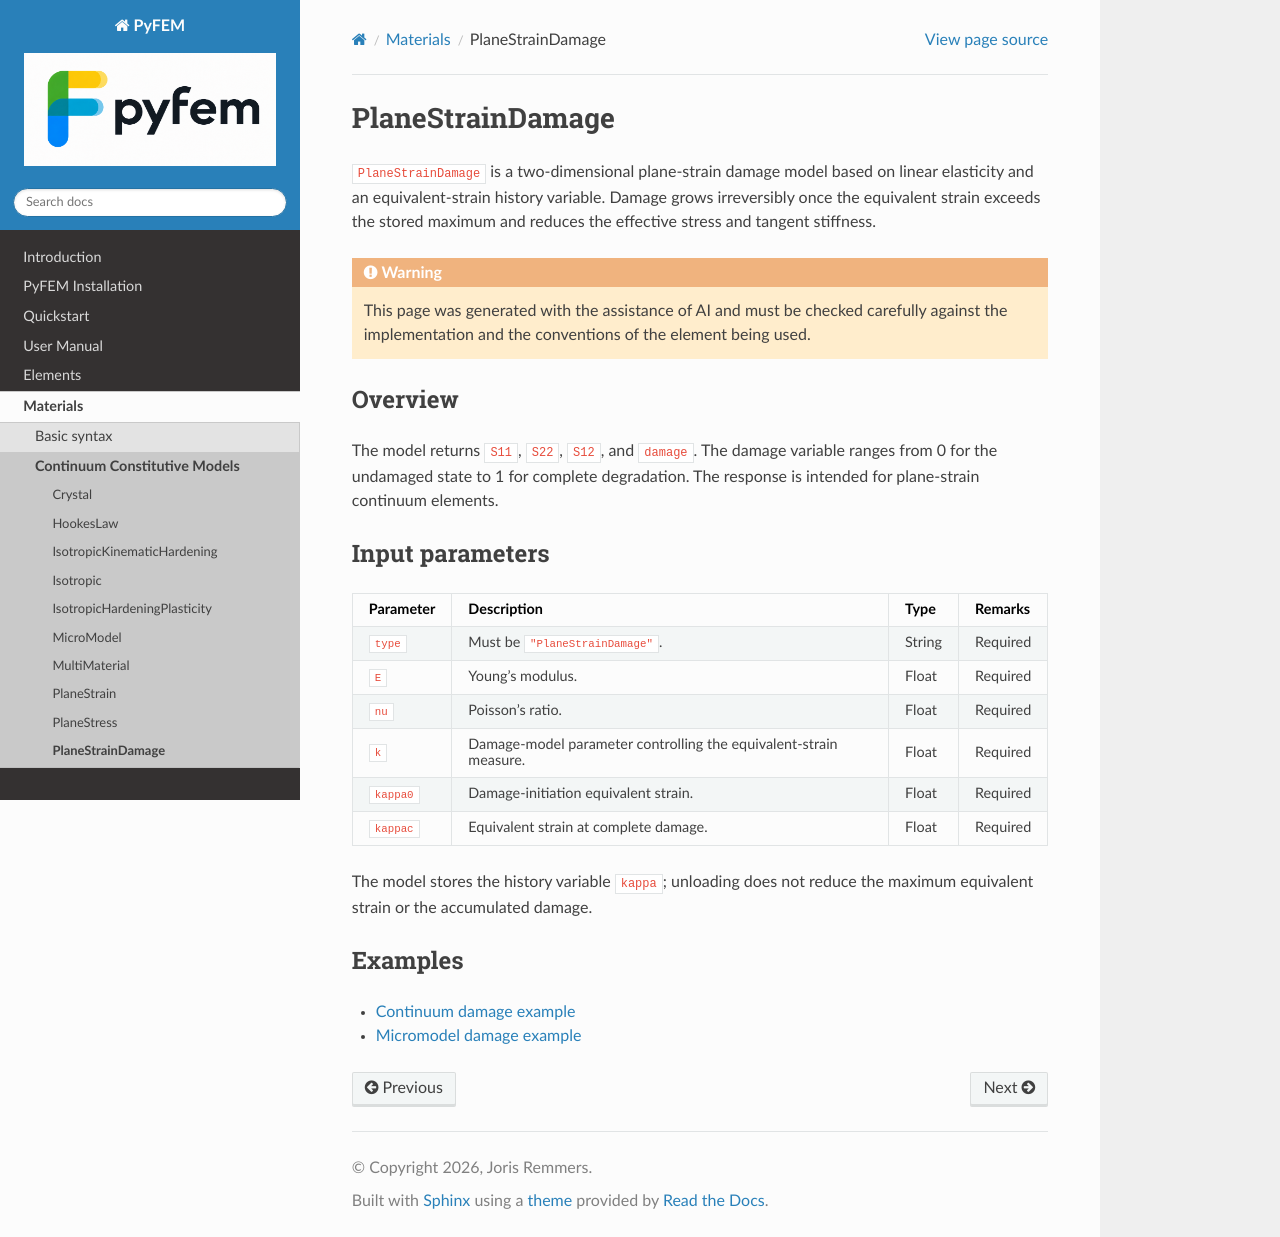

repository: jjcremmers/PyFEM · page: materials/PlaneStrainDamage.html · generator: sphinx

# PlaneStrainDamage

`PlaneStrainDamage` is a two-dimensional plane-strain damage model based on
linear elasticity and an equivalent-strain history variable. Damage grows
irreversibly once the equivalent strain exceeds the stored maximum and reduces
the effective stress and tangent stiffness.

```{warning}
This page was generated with the assistance of AI and must be checked
carefully against the implementation and the conventions of the element being
used.
```

## Overview

The model returns `S11`, `S22`, `S12`, and `damage`. The damage variable ranges
from 0 for the undamaged state to 1 for complete degradation. The response is
intended for plane-strain continuum elements.

## Input parameters

| Parameter | Description | Type | Remarks |
| --- | --- | --- | --- |
| `type` | Must be `"PlaneStrainDamage"`. | String | Required |
| `E` | Young's modulus. | Float | Required |
| `nu` | Poisson's ratio. | Float | Required |
| `k` | Damage-model parameter controlling the equivalent-strain measure. | Float | Required |
| `kappa0` | Damage-initiation equivalent strain. | Float | Required |
| `kappac` | Equivalent strain at complete damage. | Float | Required |

The model stores the history variable `kappa`; unloading does not reduce the
maximum equivalent strain or the accumulated damage.

## Examples

- [Continuum damage example](../../examples/ch06/ContDamExample.pro)
- [Micromodel damage example](../../examples/materials/micromodel/micro_rve.pro)
